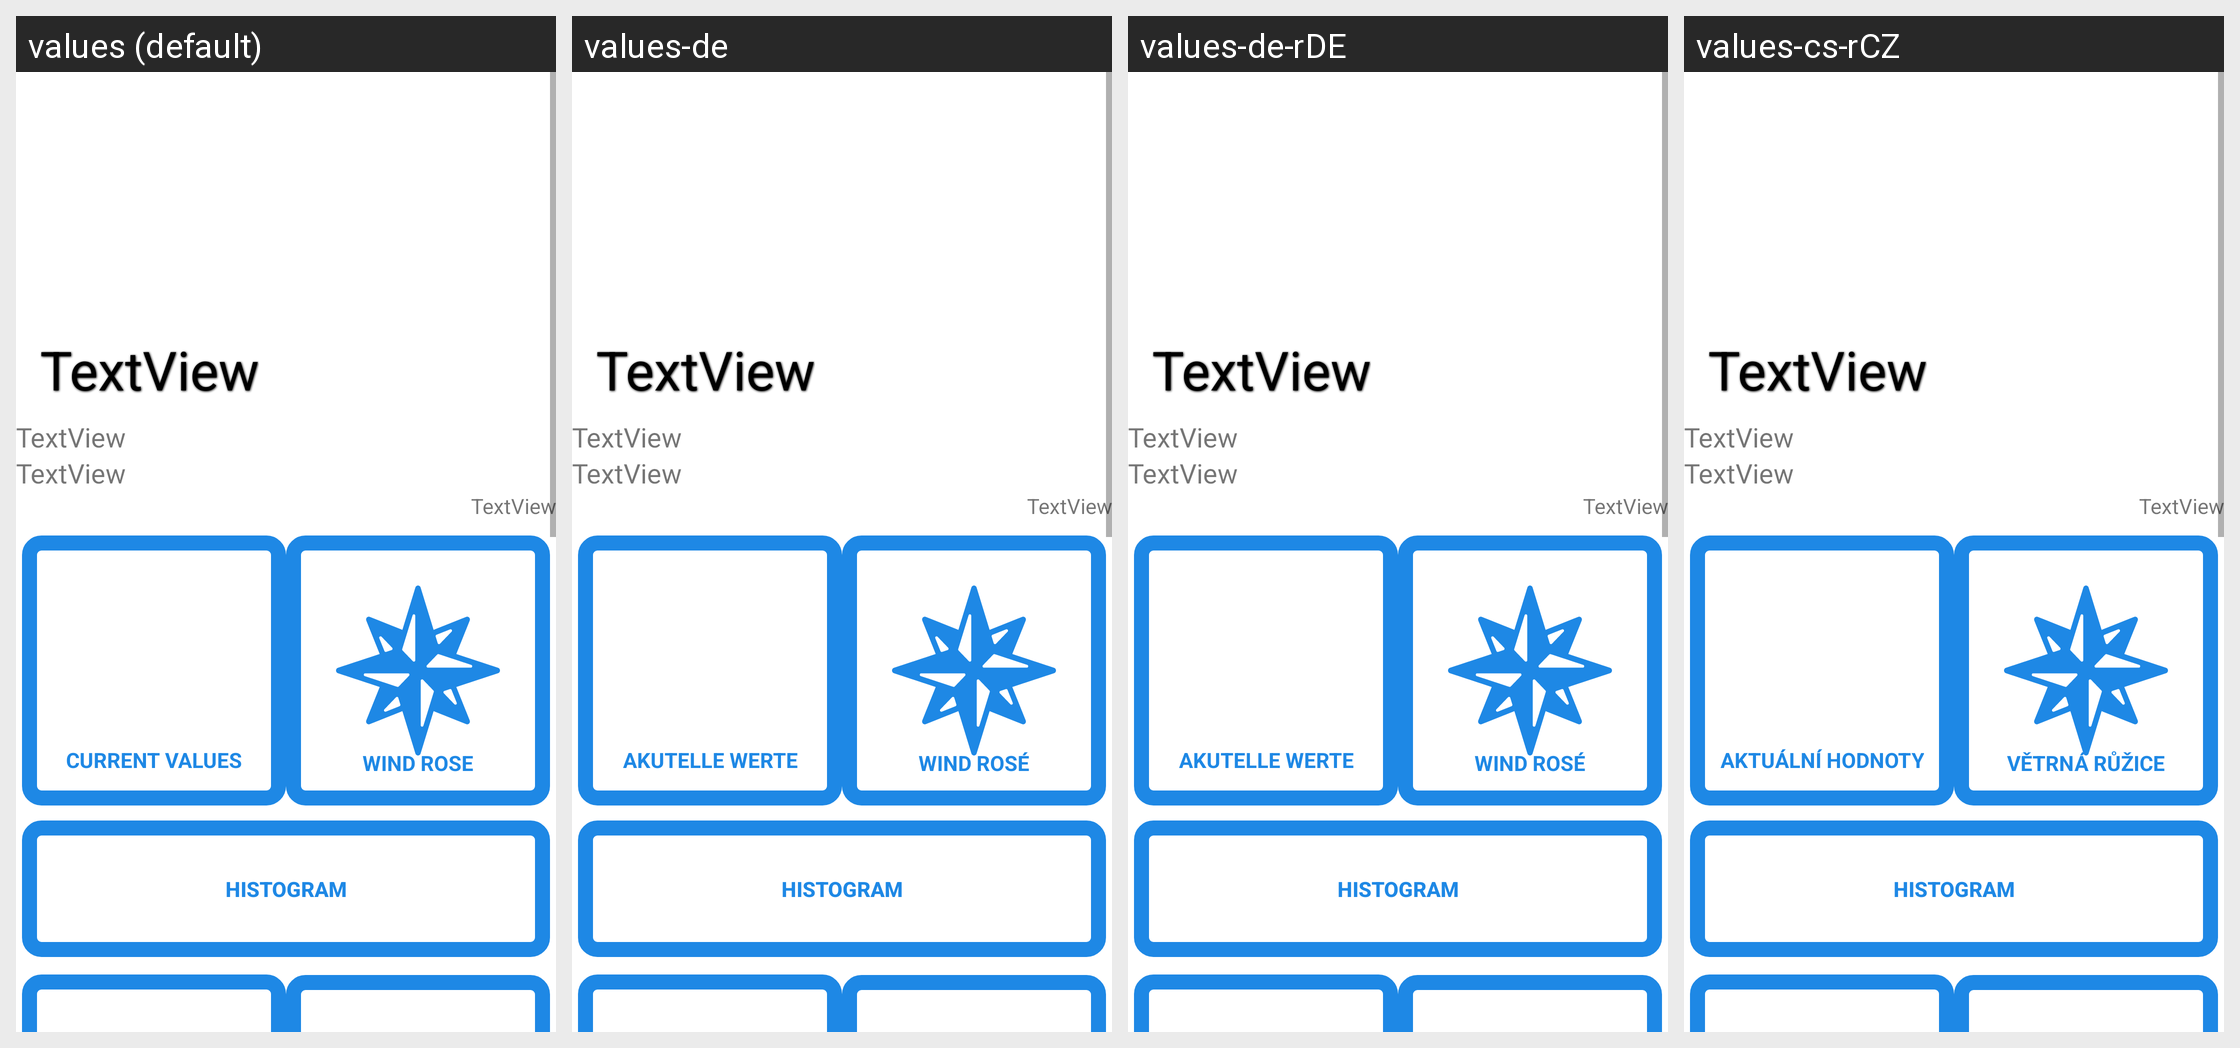

Translations of the strings shown on this Android screen, per locale in the grid:
Android screen res/layout/activity_station_details.xml rendered under 4 locales, left to right: values (default), values-de, values-de-rDE, values-cs-rCZ. Device: Nexus 5 (rendered at 1080×1920; each locale shown at half size, 540×960, under a caption strip naming it); theme Theme.Meteosystem.
Other locales in the repository, not shown: values-cs, values-de-rAT, values-en-rUS, values-lv, values-lv-rLV, values-pl, values-pl-rPL, values-ru, values-ru-rBY, values-ru-rRU, values-uk, values-uk-rUA.
Strings drawn on this screen, with the default value and each locale's value (text and hints the layout hard-codes, and strings that could not be matched under every locale, appear in the picture but are not listed):

wind_rose
  values: Wind Rose
  values-de: Wind rosé
  values-de-rDE: Wind rosé
  values-cs-rCZ: Větrná růžice

histogram
  values: Histogram
  values-de: Histogram  [not translated; the default value is used]
  values-de-rDE: Histogram  [not translated; the default value is used]
  values-cs-rCZ: Histogram  [not translated; the default value is used]

station_summary
  values: Current Values
  values-de: Akutelle Werte
  values-de-rDE: Akutelle Werte
  values-cs-rCZ: Aktuální hodnoty
